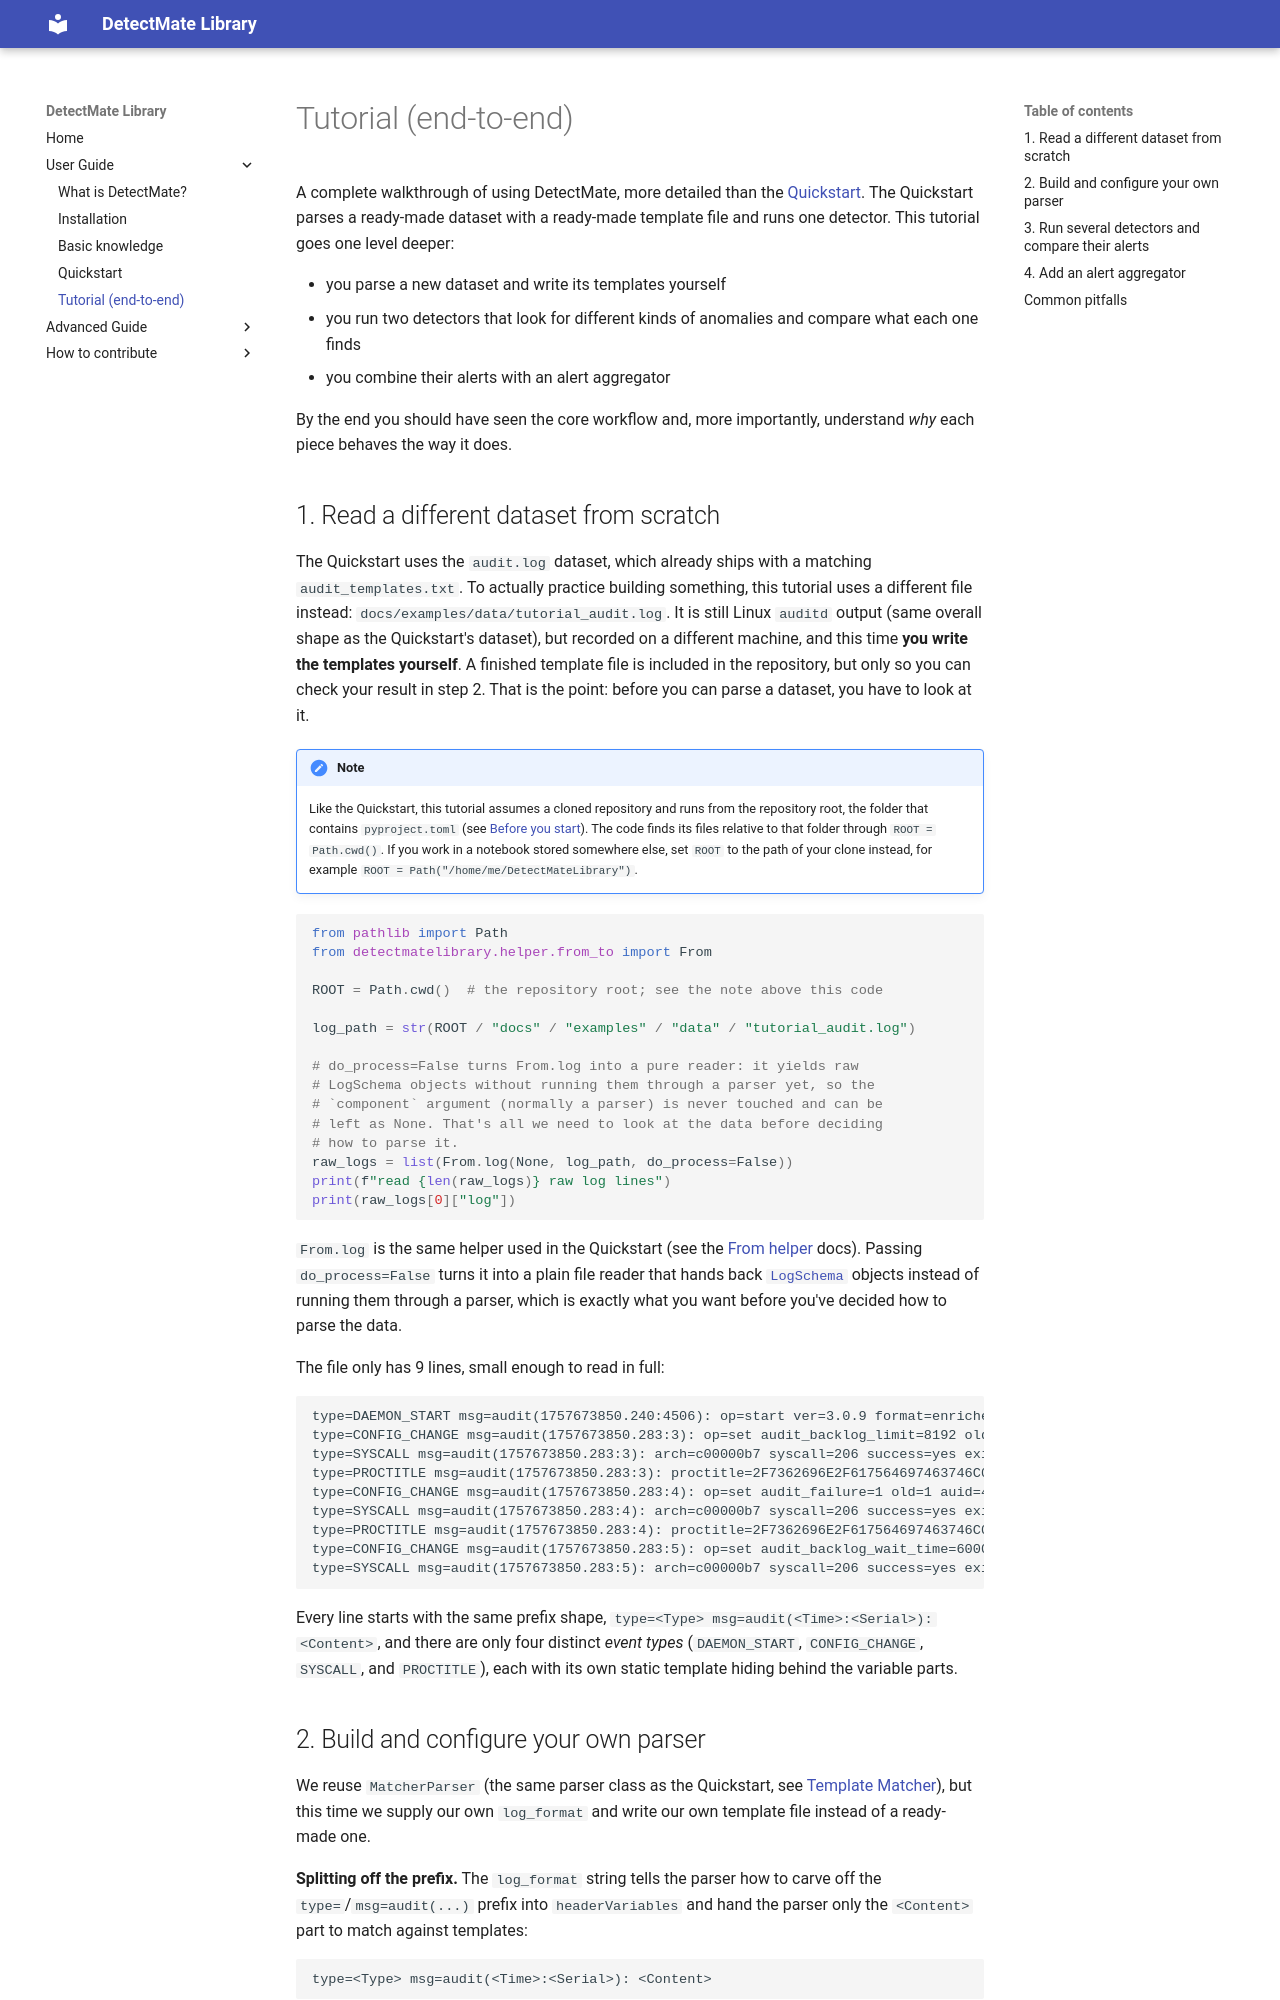

repository: LukasKarner/DetectMateLibrary · page: development/user_guide/tutorial/index.html · generator: mkdocs

# Tutorial (end-to-end)

A complete walkthrough of using DetectMate, more detailed than the
[Quickstart](quickstart.md). The Quickstart parses a ready-made dataset with a
ready-made template file and runs one detector. This tutorial goes one level
deeper:

- you parse a new dataset and write its templates yourself
- you run two detectors that look for different kinds of anomalies and compare
  what each one finds
- you combine their alerts with an alert aggregator

By the end you should have seen the core workflow and, more
importantly, understand *why* each piece behaves the way it does.
